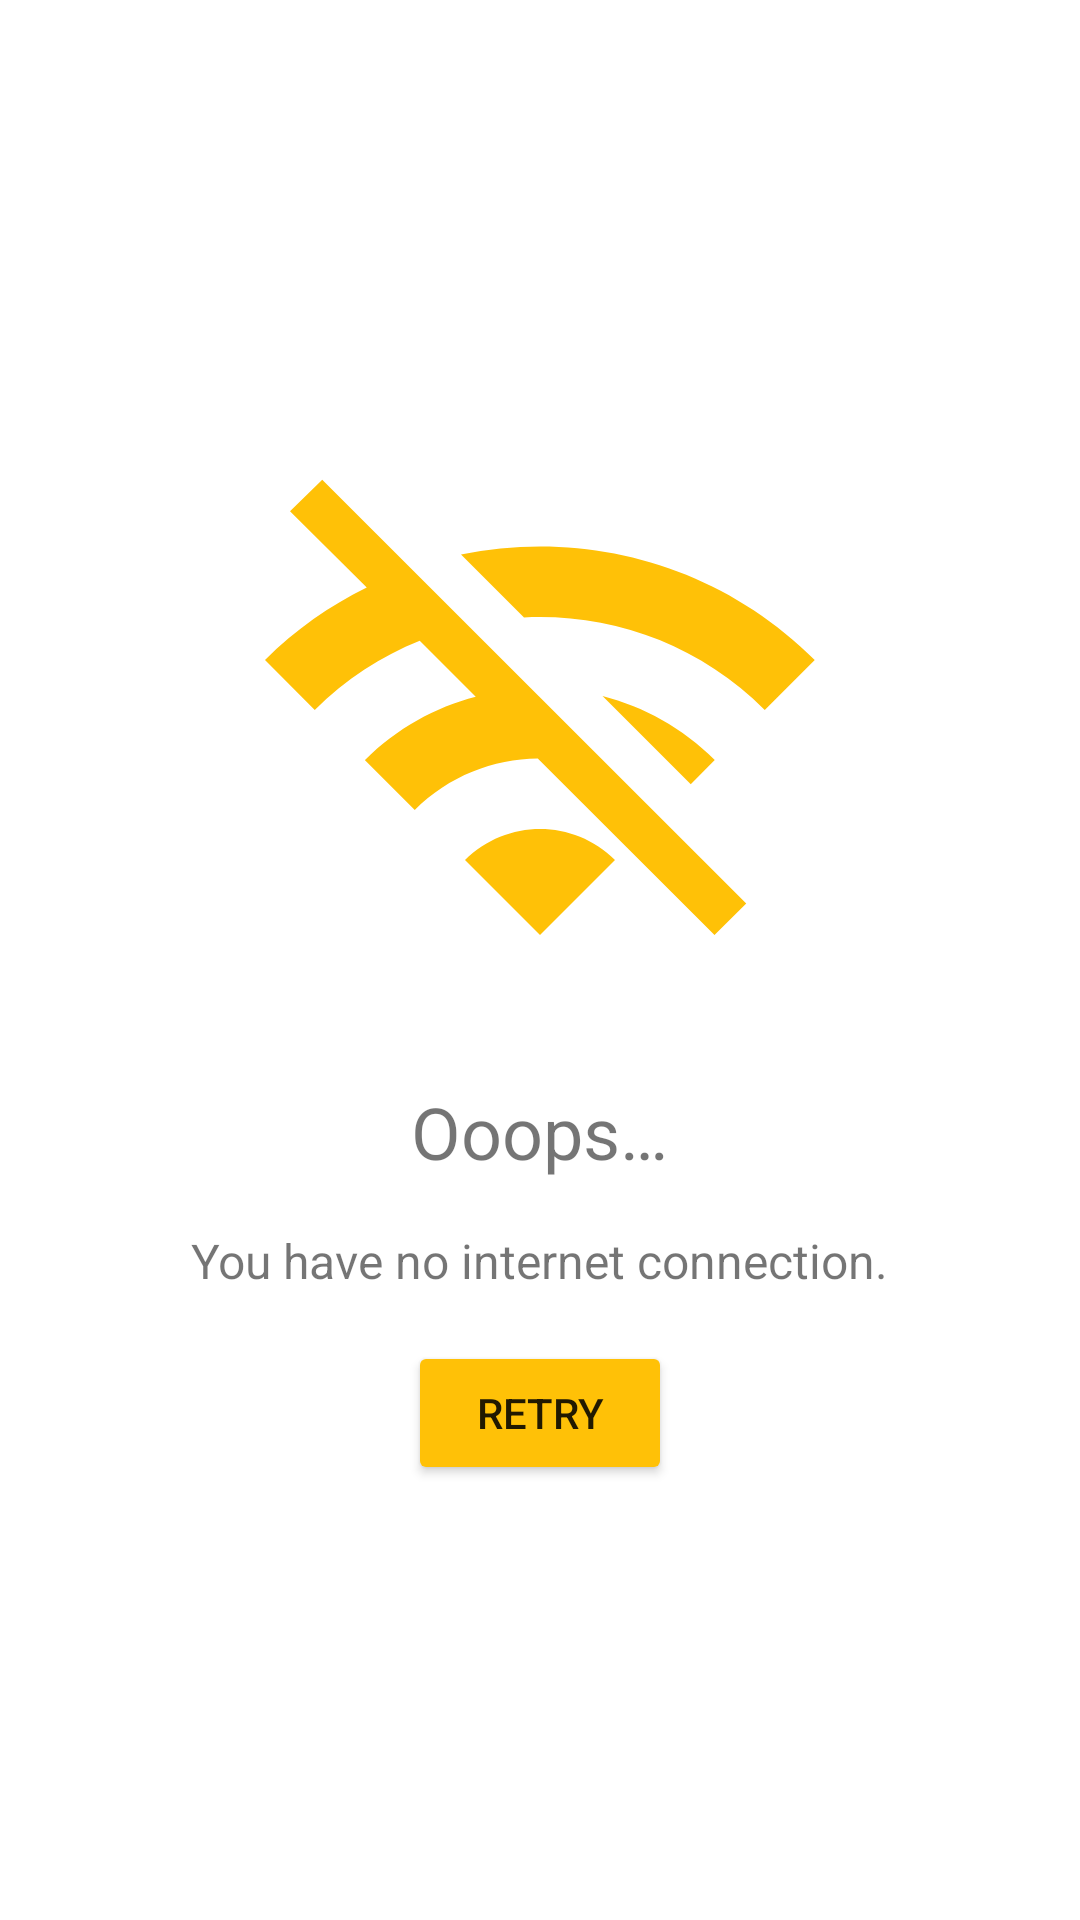

The Android layout XML behind this screen, and the referenced resources:
<!-- AndroidManifest.xml: application theme Theme.WeatherLens -->
<!-- res/layout/content_no_network.xml -->
<?xml version="1.0" encoding="utf-8"?>
<LinearLayout xmlns:android="http://schemas.android.com/apk/res/android"
  android:layout_width="match_parent"
  android:layout_height="match_parent"
  xmlns:app="http://schemas.android.com/apk/res-auto"
  android:orientation="vertical"
  android:gravity="center">

  <ImageView
    android:id="@+id/iv_no_network"
    android:layout_width="200dp"
    android:layout_height="200dp"
    android:scaleType="centerCrop"
    android:layout_marginVertical="8dp"
    android:layout_marginHorizontal="16dp"
    android:src="@drawable/ic_no_network"
    app:layout_constraintStart_toStartOf="parent"
    app:layout_constraintEnd_toEndOf="parent"
    app:layout_constraintTop_toTopOf="parent" />

  <TextView
    android:id="@+id/tv_oops"
    android:layout_width="wrap_content"
    android:layout_height="wrap_content"
    android:layout_marginVertical="8dp"
    android:layout_marginHorizontal="16dp"
    android:textSize="24sp"
    android:text="@string/ooops"
    app:layout_constraintStart_toStartOf="parent"
    app:layout_constraintEnd_toEndOf="parent"
    app:layout_constraintTop_toBottomOf="@+id/iv_no_network" />

  <TextView
    android:layout_width="wrap_content"
    android:layout_height="wrap_content"
    android:layout_marginVertical="8dp"
    android:layout_marginHorizontal="16dp"
    android:text="@string/you_have_no_internet_connection"
    android:textSize="16sp"
    app:layout_constraintStart_toStartOf="parent"
    app:layout_constraintEnd_toEndOf="parent"
    app:layout_constraintTop_toBottomOf="@+id/tv_oops" />

  <Button
    android:id="@+id/btn_retry"
    android:layout_width="wrap_content"
    android:layout_height="wrap_content"
    android:layout_marginVertical="8dp"
    android:layout_marginHorizontal="16dp"
    android:backgroundTint="@color/orange_light"
    android:text="@string/retry" />

</LinearLayout>
<!-- resources referenced by this layout -->
<resources>
  <color name="orange_light">#FFC107</color>
  <!-- drawable ic_no_network (drawable) -->
  <vector android:height="24dp" android:tint="@color/orange_light"
      android:viewportHeight="24" android:viewportWidth="24"
      android:width="24dp" xmlns:android="http://schemas.android.com/apk/res/android">
      <path android:fillColor="@android:color/white" android:pathData="M22.99,9C19.15,5.16 13.8,3.76 8.84,4.78l2.52,2.52c3.47,-0.17 6.99,1.05 9.63,3.7l2,-2zM18.99,13c-1.29,-1.29 -2.84,-2.13 -4.49,-2.56l3.53,3.53 0.96,-0.97zM2,3.05L5.07,6.1C3.6,6.82 2.22,7.78 1,9l1.99,2c1.24,-1.24 2.67,-2.16 4.2,-2.77l2.24,2.24C7.81,10.89 6.27,11.73 5,13v0.01L6.99,15c1.36,-1.36 3.14,-2.04 4.92,-2.06L18.98,20l1.27,-1.26L3.29,1.79 2,3.05zM9,17l3,3 3,-3c-1.65,-1.66 -4.34,-1.66 -6,0z"/>
  </vector>
  <string name="ooops">Ooops…</string>
  <string name="retry">Retry</string>
  <string name="you_have_no_internet_connection">You have no internet connection.</string>
  <style name="Theme.WeatherLens" parent="Theme.MaterialComponents.DayNight.NoActionBar">
      
      <item name="colorPrimary">@color/orange</item>
      <item name="colorPrimaryVariant">@color/orange</item>
      <item name="colorOnPrimary">@color/white</item>
      
      <item name="colorSecondary">@color/orange</item>
      <item name="colorSecondaryVariant">@color/orange</item>
      <item name="colorOnSecondary">@color/black</item>
      
      <item name="android:statusBarColor">?attr/colorPrimaryVariant</item>
      
    </style>
  <color name="orange">#E27743</color>
  <color name="white">#FFFFFFFF</color>
  <color name="black">#FF000000</color>
</resources>
